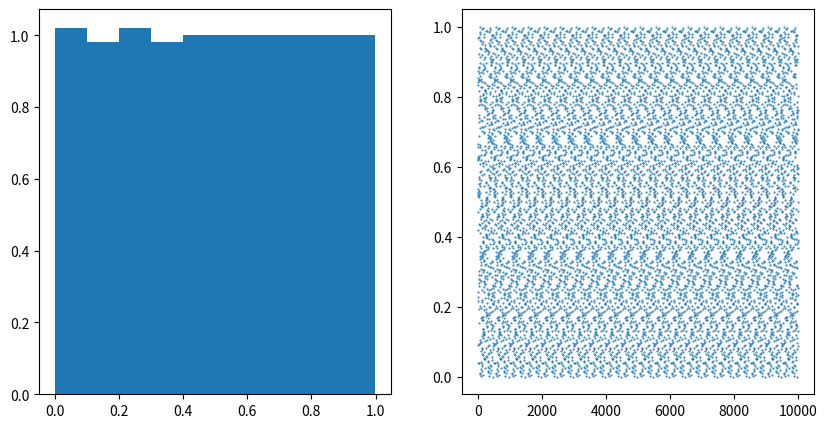
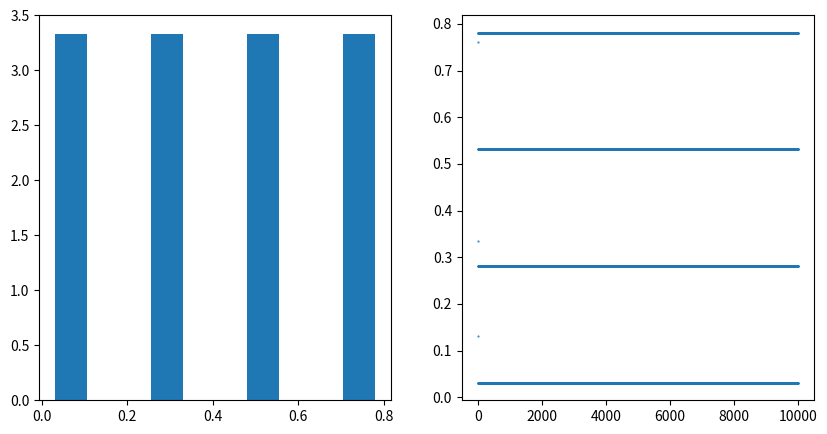
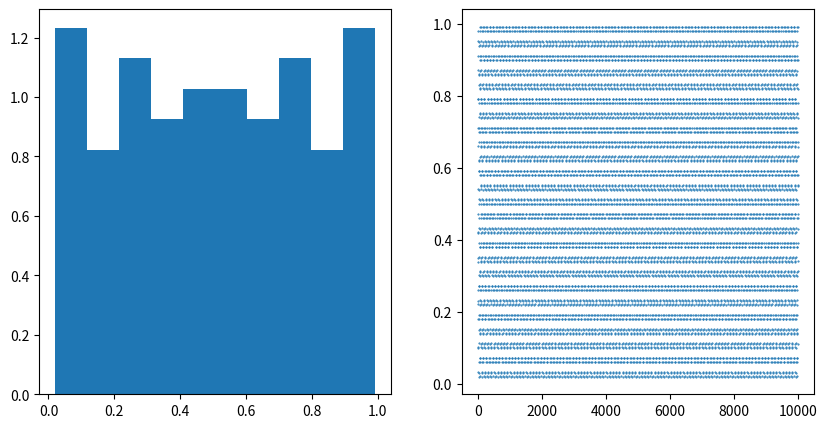
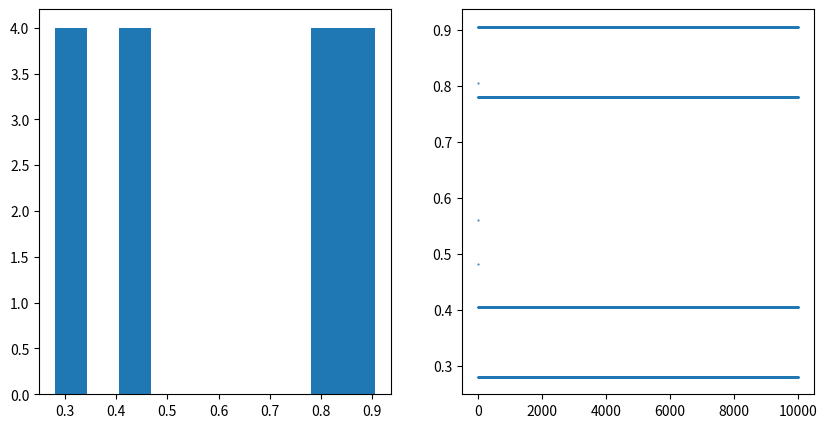
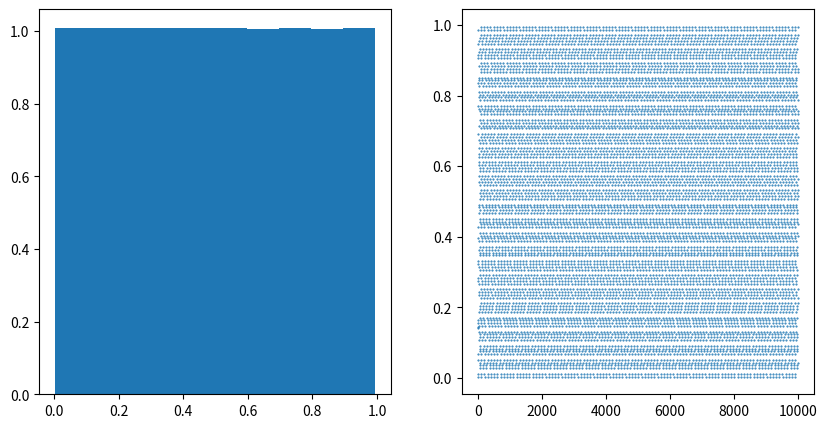
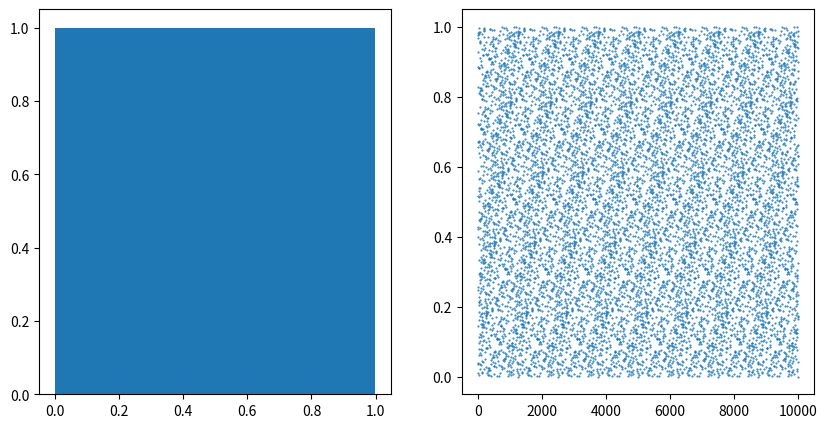
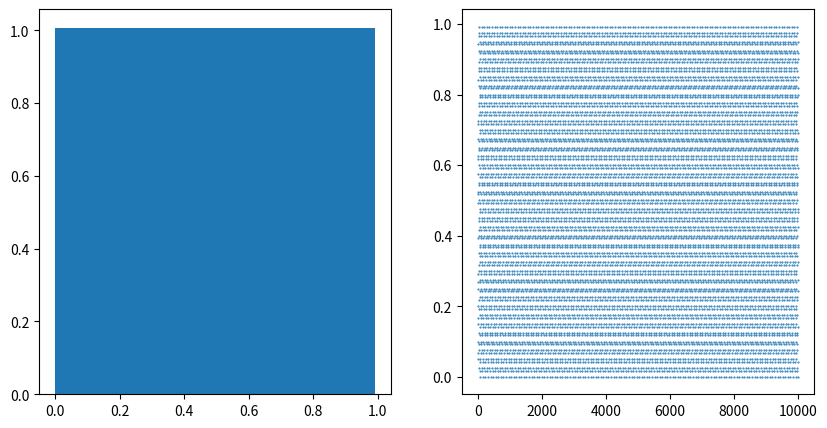
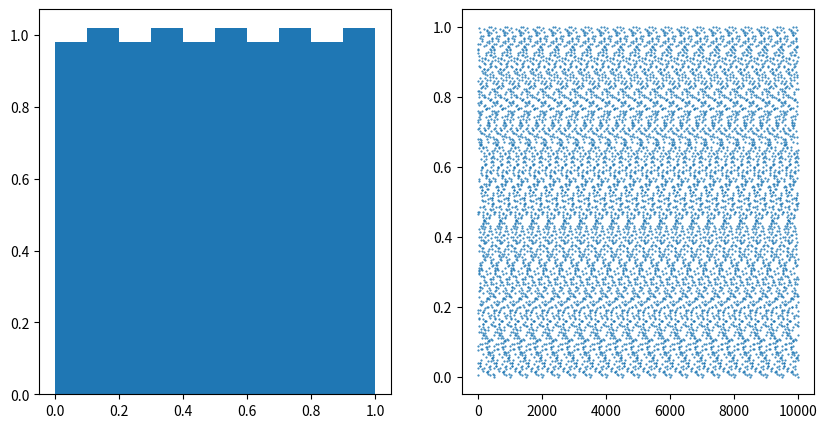
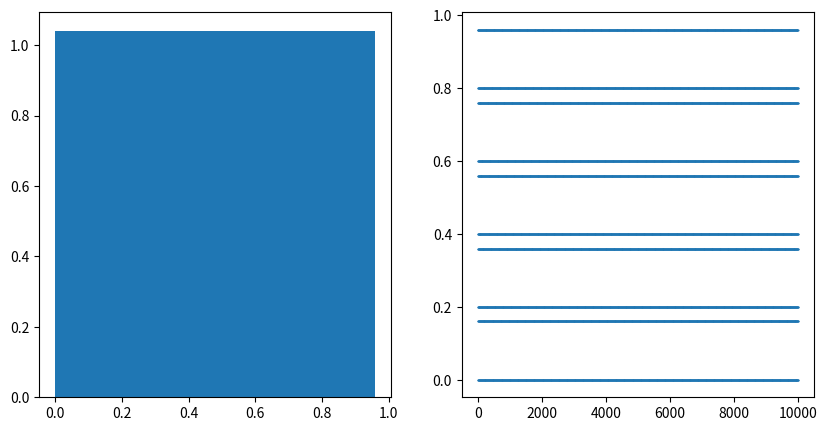
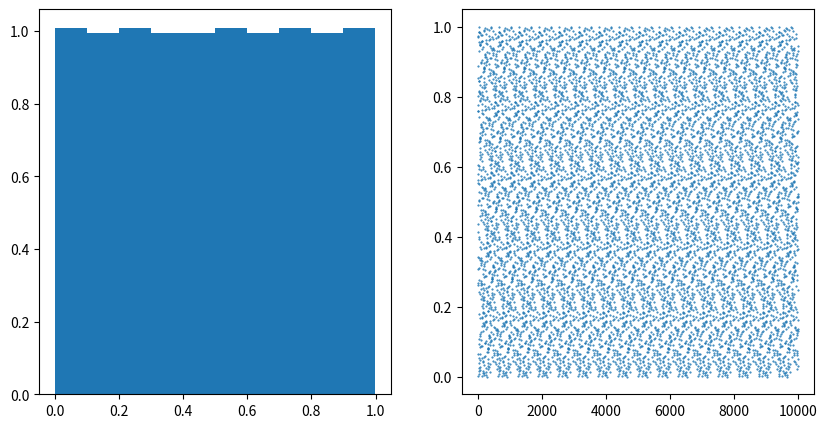
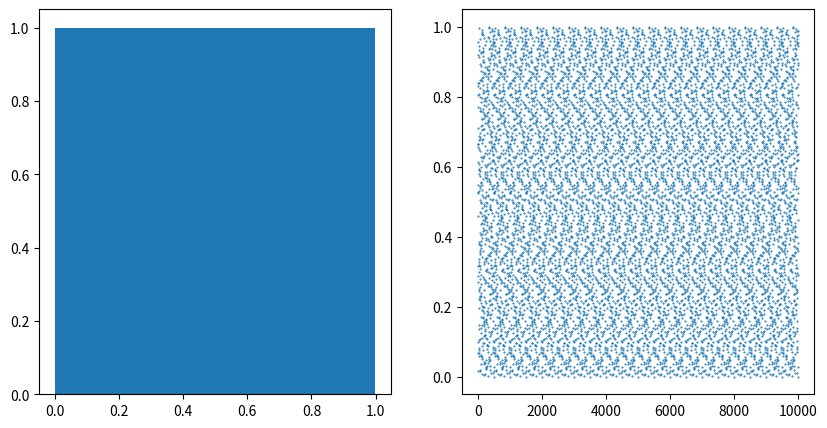
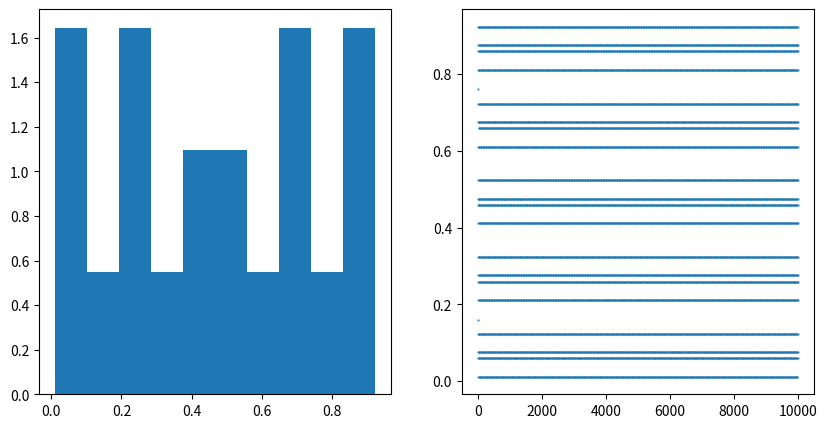
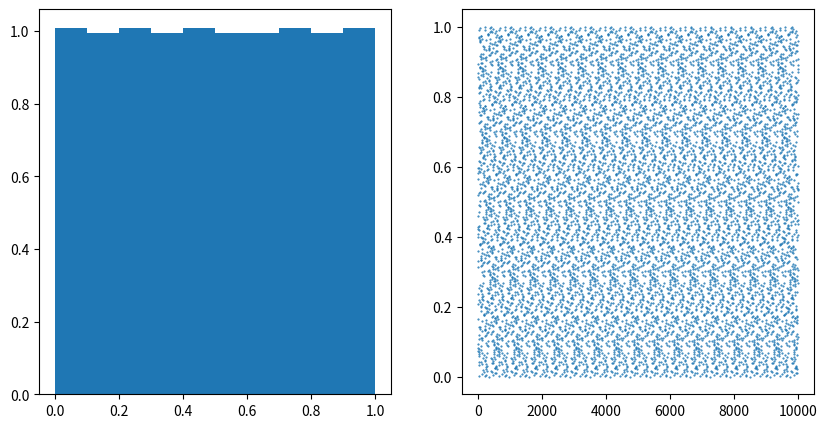
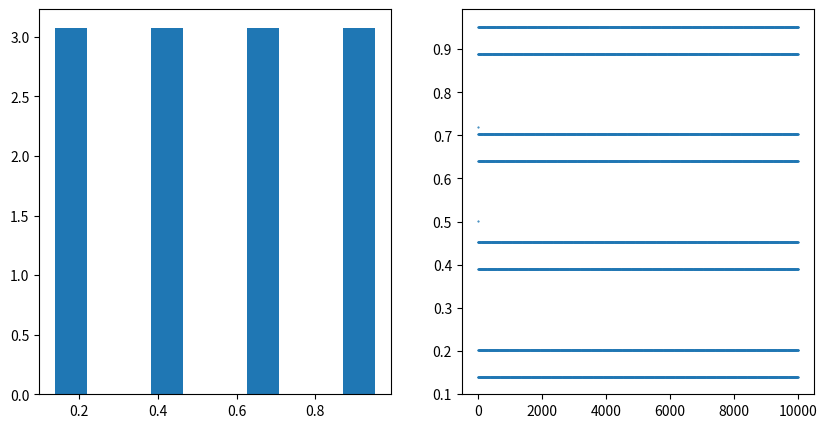
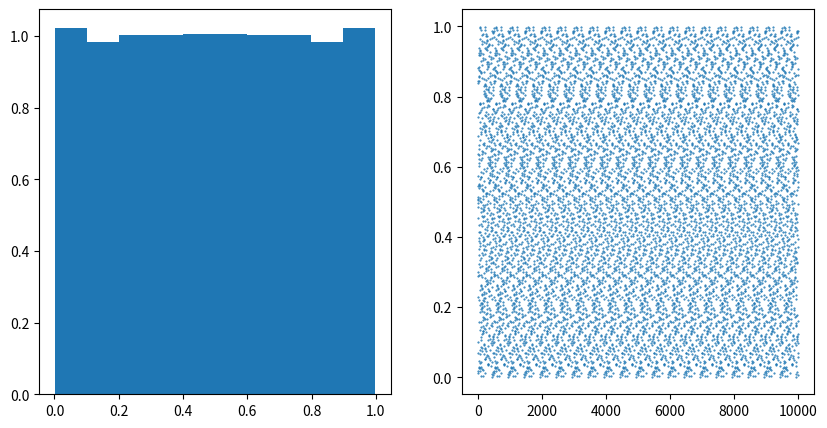
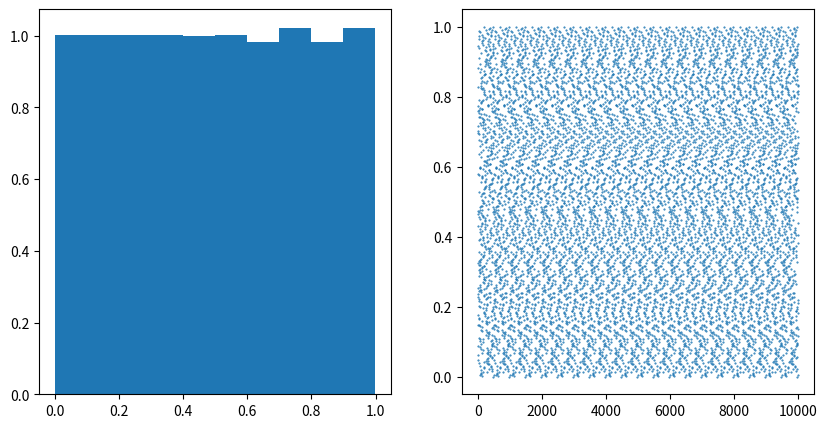

Write Python code to recreate these figures, in order. (Note: this script raises an exception after producing the figures.)

import math
import matplotlib.pyplot as plt
import numpy as np
import scipy.stats as stats
import tqdm

def linear_congruential(x0, a, c, M):
    x = x0
    randint = []
    for _ in range(M):
        x = (a * x + c) % M
        randint.append(x/M)
    return np.array(randint)

def relative_prime(a, b):
    while math.gcd(a,b) != 1:
        b += 1
    return a, b

def xi_square_uniform(data, bins):
    hist, _ = np.histogram(data, bins=bins)
    expected = len(data)/bins
    
    assert expected > 5, f"Expected frequency should be greater than 5, currently {expected}"
    
    z = sum((hist - expected)**2 / expected)
    p = stats.chi2.cdf(z, bins-1)
    return p, 1-stats.chisquare(hist)[1]

def kolmogorov_smirnov(data):
    # sorted = np.sort(data)
    # n = len(sorted)
    # d_plus = np.max([(i+1)/n - sorted[i] for i in range(n)])
    # d_minus = np.max([sorted[i] - i/n for i in range(n)])
    
    # z = np.max([d_plus, d_minus])
    
    return 1-stats.kstest(data, 'uniform')[1]

def above_below_run_test(data):
    """
    Wald-Wolfowitz run test
    """
    median = np.median(data)
    above = 0
    below = 0
    run = 1
    
    for i in range(len(data)):
        if data[i] > median:
            above += 1
            if i > 0 and data[i-1] <= median:
                run += 1
        elif data[i] < median:
            below += 1
            if i > 0 and data[i-1] > median:
                run += 1
    
    mean = 2*above*below/(above+below) + 1
    variance = 2*above*below*(2*above*below - above - below) /\
               ((above+below)**2 * (above+below-1))
               
    # Calcualte p-value
    z = (run - mean) / math.sqrt(variance)
    p_value = 2*(1 - stats.norm.cdf(abs(z)))
    
    return p_value
    
def up_down_run_test(data):
    """
    The Up/Down test from Knuth's Art of Computer Programming
    """
    # assert len(data) > 4000, "Data should be at least 4000"
    
    A = np.array([[4529.4, 9044.9, 13568, 18091,  22615,  227892],
                  [9044.9, 18097,  27139, 36187,  45234,  55789],
                  [13568,  27139,  40721, 54281,  67852,  83685],
                  [18091,  36187,  54281, 72414,  90470,  111580],
                  [22615,  45234,  67852, 90470,  113262, 139476],
                  [27892,  55789,  83685, 111580, 139476, 172860]])
    
    B = np.array([1/6, 5/24, 11/120, 19/720, 29/5040, 1/840])
    
    # Count consecutive increasing and decreasing values
    R = np.zeros(6)
    
    run_length = 0
    for i in range(1, len(data)):
        run_length += 1
        if data[i] <= data[i-1]:
            length = max(1, min(6, run_length))
            R[length-1] += 1
            run_length = 0
    R[min(6, run_length)] += 1
    
    n = len(data)
    z = (R-n*B).T @ A @ (R-n*B)/(n-6)
    
    p = 1-stats.chi2.cdf(z, 6)
    return p

def the_up_and_down_test(data):
    
    less_greater_seq = []
    for i in range(1, len(data)):
        if data[i] > data[i-1]:
            less_greater_seq.append(1)
        elif data[i] < data[i-1]:
            less_greater_seq.append(-1)

    num_runs = 1
    for i in range(1, len(less_greater_seq)):
        if less_greater_seq[i] != less_greater_seq[i-1]:
            num_runs += 1

    z = (num_runs-(2*len(data)-1)/3) /\
        math.sqrt((16*len(data)-29)/90)
    
    p = 2*(1 - stats.norm.cdf(abs(z)))
    return p

def correlation_test(data, lag=1):
    """
    Correlation cofficients test
    """
    corr = np.sum(data[:-lag]*data[lag:]) / len(data - lag)
    corr_coef = abs((corr - 0.25)/np.sqrt(7/(144*len(data))))
    p = 2*(1 - stats.norm.cdf(corr_coef))
    return p, stats.pearsonr(data[:-1], data[1:])[1]

if __name__ == "__main__":
    
    np.random.seed(2)
    runs = 500
    results = np.empty((runs, 6))
    
    for i in tqdm.tqdm(range(runs)):
        a = np.random.randint(100_000,1_000_000)
        c = np.random.randint(100_000,1_000_000)
        bins = 10
        samples = 10_000
        
        a, c = relative_prime(a, c)
        
        num = linear_congruential(1, a, c, samples)
        
        fig, axs = plt.subplots(1, 2, figsize=(10, 5))
        axs[0].hist(num.flatten(), bins=bins, density=True)
        axs[1].plot(num, '.',markersize=1)
        plt.show()
        
        xi = xi_square_uniform(num, bins)
        kolo = kolmogorov_smirnov(num)
        run_I = above_below_run_test(num)
        run_II = up_down_run_test(num)
        run_III = the_up_and_down_test(num)
        corr = correlation_test(num)
        
        results[i] = np.array([xi[0],
                               kolo,
                               run_I,
                               run_II,
                               run_III,
                               corr[0]])
    
    print(f"Xi-square: {np.mean(results[:,0])}")
    print(f"Kolmogorov-Smirnov: {np.mean(results[:,1])}")
    print(f"Above-Below Run Test: {np.mean(results[:,2])}")
    print(f"Up-Down Run Test: {np.mean(results[:,3])}")
    print(f"The Up and Down Test: {np.mean(results[:,4])}")
    print(f"Correlation Test: {np.mean(results[:,5])}")
    
    fig, axs = plt.subplots(1,6, figsize=(20, 5))
    for i in range(6):
        axs[i].ecdf(results[:,i])
    
    plt.show()
        
